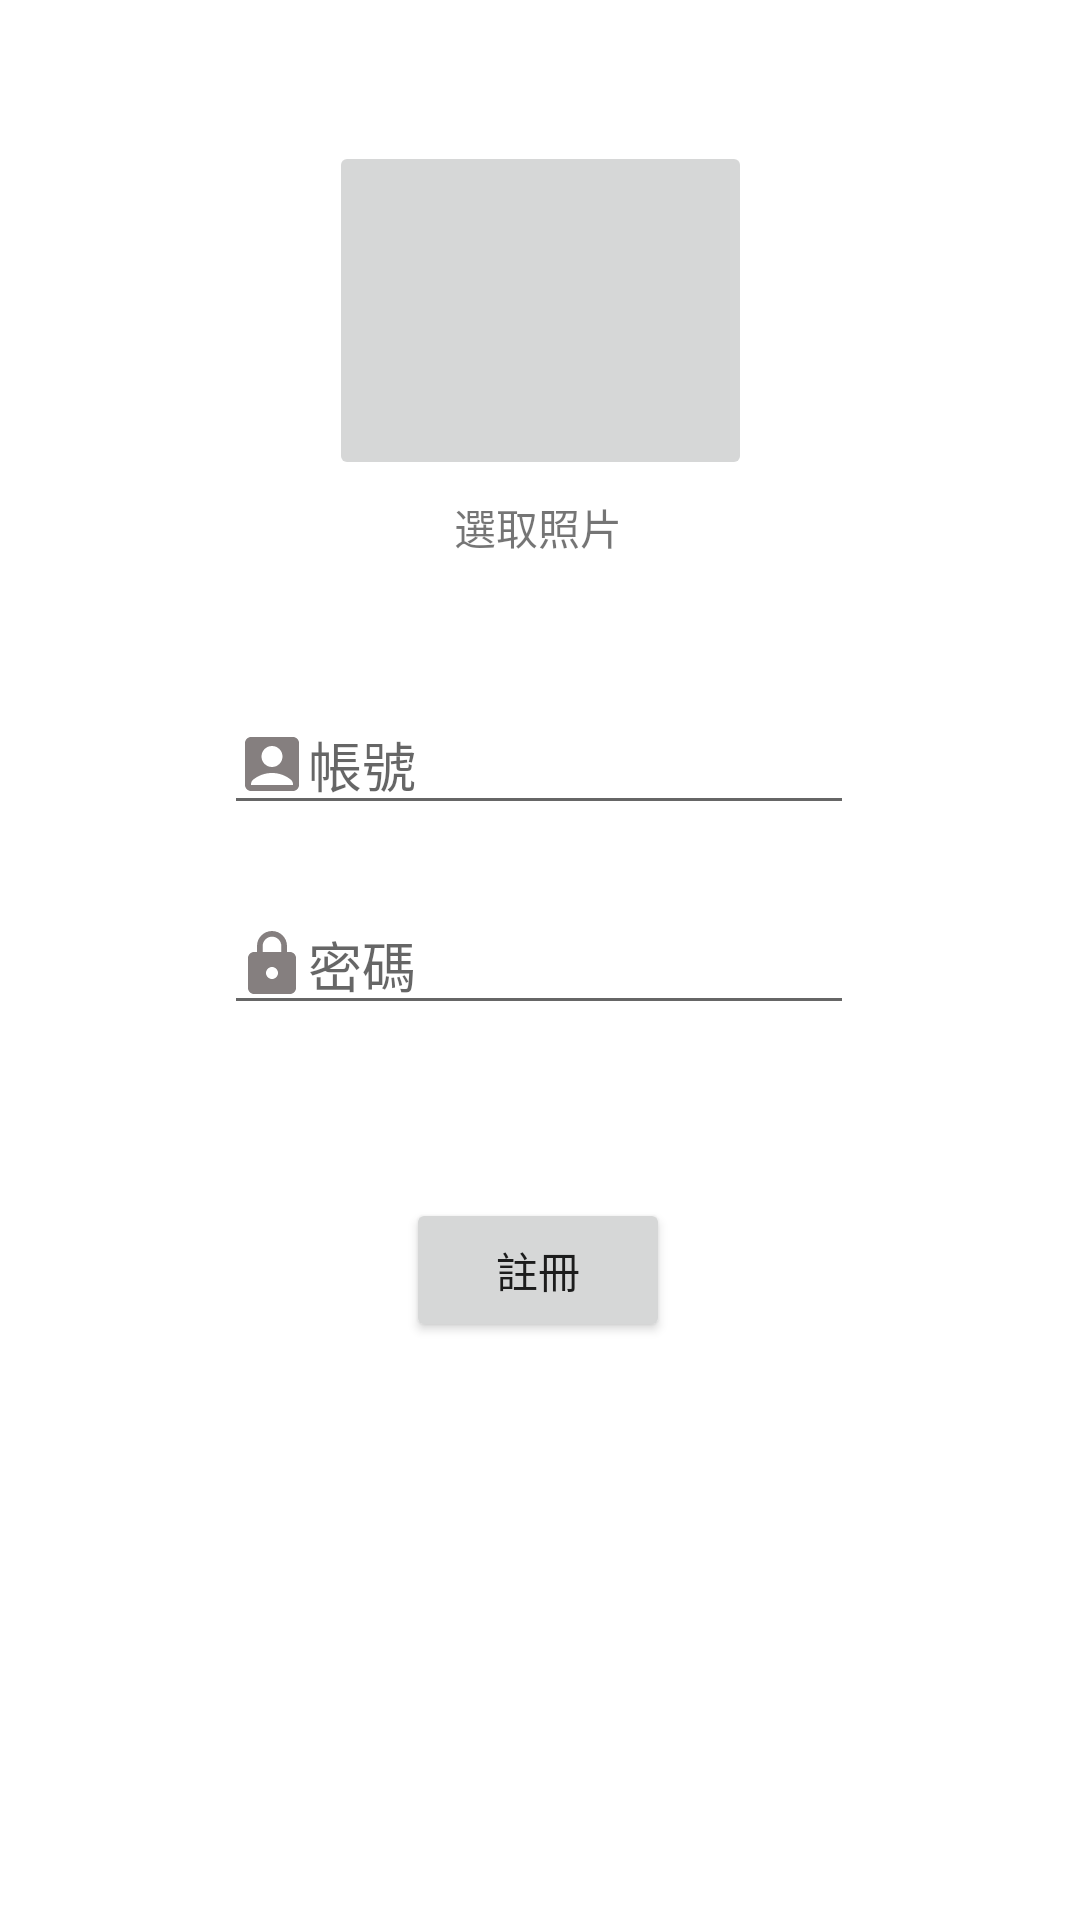

This screen was rendered from an Android layout file. Write that file and the resources it references.
<!-- AndroidManifest.xml: application theme Theme.CO2K_JAVA_2 -->
<!-- res/layout/fragment_new_account.xml -->
<?xml version="1.0" encoding="utf-8"?>
<androidx.constraintlayout.widget.ConstraintLayout xmlns:android="http://schemas.android.com/apk/res/android"
    xmlns:app="http://schemas.android.com/apk/res-auto"
    xmlns:tools="http://schemas.android.com/tools"
    android:layout_width="match_parent"
    android:layout_height="match_parent"
    tools:context=".NewAccountFragment">


    <TextView
        android:id="@+id/tv_imgTitle"
        android:layout_width="wrap_content"
        android:layout_height="wrap_content"
        android:text="選取照片"
        app:layout_constraintBottom_toBottomOf="parent"

        app:layout_constraintEnd_toEndOf="parent"
        app:layout_constraintHorizontal_bias="0.498"
        app:layout_constraintStart_toStartOf="parent"
        app:layout_constraintTop_toTopOf="parent"
        app:layout_constraintVertical_bias="0.267" />

    <ImageButton
        android:id="@+id/ib_newAccount"
        android:layout_width="141dp"
        android:layout_height="113dp"
        android:src="@drawable/ic_baseline_camera_alt_24"
        app:layout_constraintBottom_toBottomOf="parent"
        app:layout_constraintEnd_toEndOf="parent"
        app:layout_constraintStart_toStartOf="parent"
        app:layout_constraintTop_toTopOf="parent"
        app:layout_constraintVertical_bias="0.089" />

    <EditText
        android:id="@+id/editTextNumberPassword"
        android:layout_width="wrap_content"
        android:layout_height="wrap_content"
        android:ems="10"
        android:inputType="numberPassword"
        app:layout_constraintBottom_toBottomOf="parent"
        app:layout_constraintEnd_toEndOf="parent"
        app:layout_constraintHorizontal_bias="0.497"
        app:layout_constraintStart_toStartOf="parent"
        app:layout_constraintTop_toTopOf="parent"
        android:drawableStart="@drawable/ic_baseline_lock_24"
        android:hint="密碼"
        android:singleLine="true"/>

    <EditText
        android:id="@+id/editTextTextPersonName"
        android:layout_width="wrap_content"
        android:layout_height="wrap_content"
        android:drawableStart="@drawable/ic_baseline_account_box_24"
        android:ems="10"

        android:hint="帳號"
        android:inputType="textPersonName"
        android:singleLine="true"
        app:layout_constraintBottom_toBottomOf="parent"

        app:layout_constraintEnd_toEndOf="parent"
        app:layout_constraintHorizontal_bias="0.497"
        app:layout_constraintStart_toStartOf="parent"
        app:layout_constraintTop_toTopOf="parent"
        app:layout_constraintVertical_bias="0.388" />


    <Button
        android:id="@+id/bt_signup"
        android:layout_width="wrap_content"
        android:layout_height="wrap_content"
        android:layout_marginTop="30dp"
        android:text="註冊"

        app:layout_constraintBottom_toBottomOf="parent"
        app:layout_constraintEnd_toEndOf="parent"
        app:layout_constraintHorizontal_bias="0.498"
        app:layout_constraintStart_toStartOf="parent"
        app:layout_constraintTop_toTopOf="parent"
        app:layout_constraintVertical_bias="0.657" />


</androidx.constraintlayout.widget.ConstraintLayout>
<!-- resources referenced by this layout -->
<resources>
  <!-- drawable ic_baseline_account_box_24 (drawable) -->
  <vector xmlns:android="http://schemas.android.com/apk/res/android"
      android:width="24dp"
      android:height="24dp"
      android:tint="#857F7F"
      android:viewportWidth="24"
      android:viewportHeight="24">
      <path
          android:fillColor="@android:color/white"
          android:pathData="M19,3H5C3.9,3 3,3.9 3,5v14c0,1.1 0.9,2 2,2h14c1.1,0 2,-0.9 2,-2V5C21,3.9 20.1,3 19,3zM12,6c1.93,0 3.5,1.57 3.5,3.5c0,1.93 -1.57,3.5 -3.5,3.5s-3.5,-1.57 -3.5,-3.5C8.5,7.57 10.07,6 12,6zM19,19H5v-0.23c0,-0.62 0.28,-1.2 0.76,-1.58C7.47,15.82 9.64,15 12,15s4.53,0.82 6.24,2.19c0.48,0.38 0.76,0.97 0.76,1.58V19z" />
  </vector>
  <!-- drawable ic_baseline_lock_24 (drawable) -->
  <vector xmlns:android="http://schemas.android.com/apk/res/android"
      android:width="24dp"
      android:height="24dp"
      android:tint="#857F7F"
      android:viewportWidth="24"
      android:viewportHeight="24">
      <path
          android:fillColor="@android:color/white"
          android:pathData="M18,8h-1L17,6c0,-2.76 -2.24,-5 -5,-5S7,3.24 7,6v2L6,8c-1.1,0 -2,0.9 -2,2v10c0,1.1 0.9,2 2,2h12c1.1,0 2,-0.9 2,-2L20,10c0,-1.1 -0.9,-2 -2,-2zM12,17c-1.1,0 -2,-0.9 -2,-2s0.9,-2 2,-2 2,0.9 2,2 -0.9,2 -2,2zM15.1,8L8.9,8L8.9,6c0,-1.71 1.39,-3.1 3.1,-3.1 1.71,0 3.1,1.39 3.1,3.1v2z" />
  </vector>
  <style name="Theme.CO2K_JAVA_2" parent="Theme.MaterialComponents.DayNight.DarkActionBar">
          
          <item name="colorPrimary">@color/purple_500</item>
          <item name="colorPrimaryVariant">@color/purple_700</item>
          <item name="colorOnPrimary">@color/white</item>
          
          <item name="colorSecondary">@color/teal_200</item>
          <item name="colorSecondaryVariant">@color/teal_700</item>
          <item name="colorOnSecondary">@color/black</item>
          
          <item name="android:statusBarColor" tools:targetApi="l">?attr/colorPrimaryVariant</item>
          
      </style>
  <!-- not gathered from this repository: default colours our renderer supplied (Android Studio template values) -->
  <color name="purple_500">#FF6200EE</color>
  <color name="purple_700">#FF3700B3</color>
  <color name="teal_200">#FF03DAC5</color>
  <color name="teal_700">#FF018786</color>
  <color name="black">#FF000000</color>
  <color name="white">#FFFFFFFF</color>
</resources>
